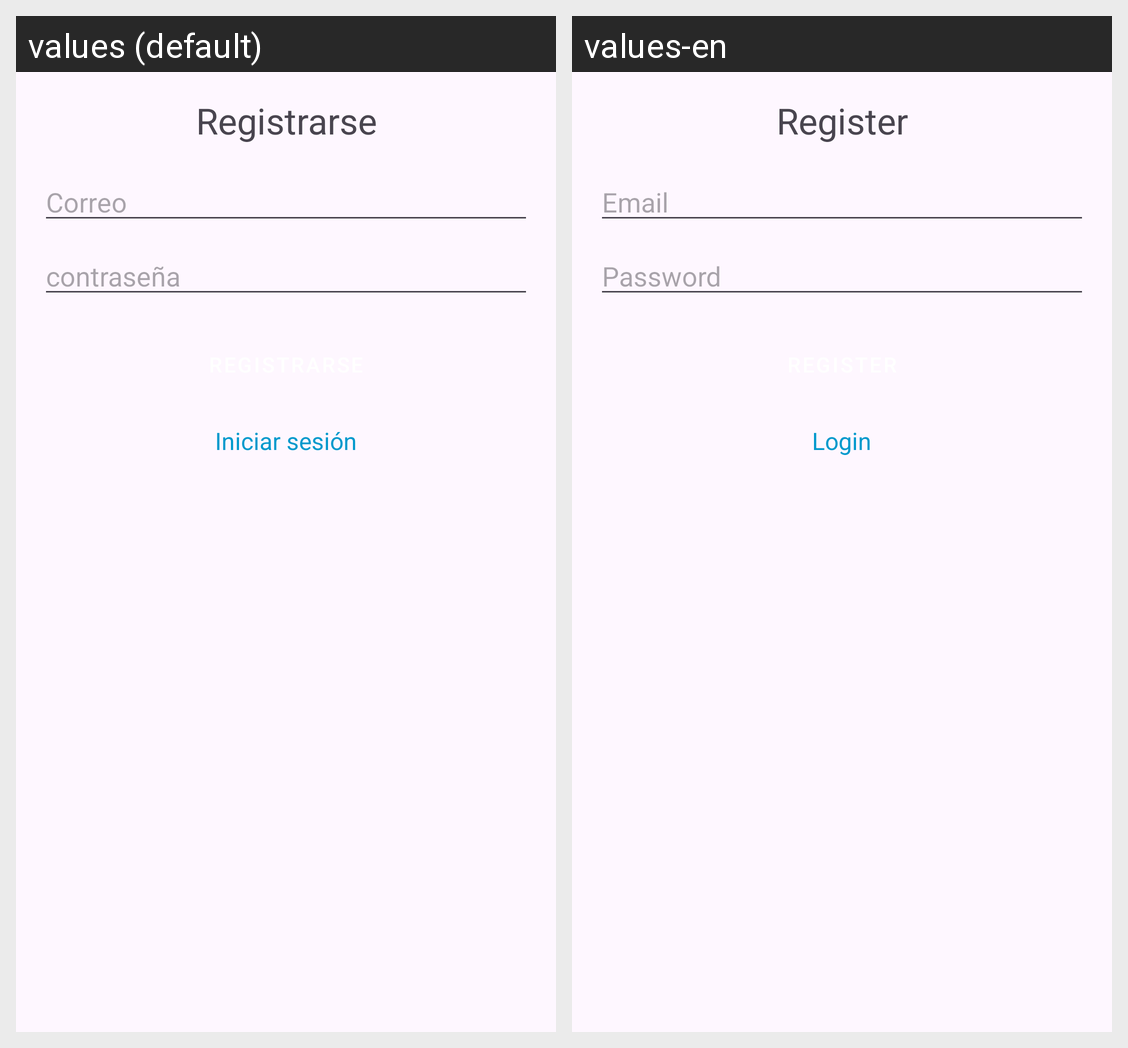

For this localized Android screen grid, give each drawn string resource with its value in every locale shown.
Android screen res/layout/activity_register.xml rendered under 2 locales, left to right: values (default), values-en. Device: Nexus 5 (rendered at 1080×1920; each locale shown at half size, 540×960, under a caption strip naming it); theme Theme.PokemosPMDM.
Strings drawn on this screen, with the default value and each locale's value (text and hints the layout hard-codes, and strings that could not be matched under every locale, appear in the picture but are not listed):

register
  values: Registrarse
  values-en: Register

email
  values: Correo
  values-en: Email

password
  values: contraseña
  values-en: Password

login
  values: Iniciar sesión
  values-en: Login
